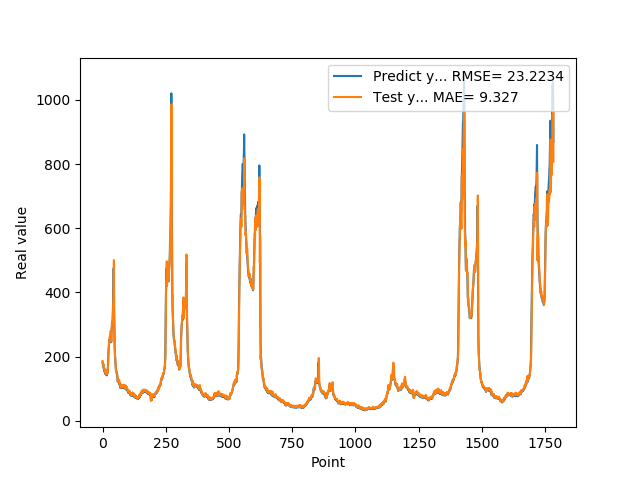

The file beside this chart, header and first rows:
1.821920000000000073e+02, 1.862621765136718750e+02
1.765790000000000077e+02, 1.819985656738281250e+02
1.717739999999999725e+02, 1.770214843750000000e+02
1.743050000000000068e+02, 1.725781097412109375e+02
1.636889999999999930e+02, 1.770660400390625000e+02
1.621579999999999870e+02, 1.644557952880859375e+02
1.612160000000000082e+02, 1.635587158203125000e+02
1.536289999999999907e+02, 1.635236663818359375e+02
1.530480000000000018e+02, 1.548601074218750000e+02
1.516390000000000100e+02, 1.549510040283203125e+02
1.557090000000000032e+02, 1.540618591308593750e+02
1.467189999999999941e+02, 1.595410308837890625e+02
1.547990000000000066e+02, 1.487465209960937500e+02
1.446810000000000116e+02, 1.588087310791015625e+02
1.439859999999999900e+02, 1.468993377685546875e+02
1.466669999999999732e+02, 1.461239929199218750e+02
1.456490000000000009e+02, 1.500423278808593750e+02
1.415929999999999893e+02, 1.491253051757812500e+02
1.454010000000000105e+02, 1.442060394287109375e+02
1.471510000000000105e+02, 1.489841156005859375e+02
1.510759999999999934e+02, 1.513770904541015625e+02
1.645259999999999820e+02, 1.559805145263671875e+02
1.888070000000000164e+02, 1.719771881103515625e+02
2.112229999999999848e+02, 2.007603759765625000e+02
2.218870000000000005e+02, 2.257198028564453125e+02
2.369099999999999966e+02, 2.344245147705078125e+02
2.405379999999999825e+02, 2.493966064453125000e+02
2.499219999999999970e+02, 2.501742095947265625e+02
2.541579999999999870e+02, 2.599026794433593750e+02
2.451140000000000043e+02, 2.628547363281250000e+02
2.485349999999999966e+02, 2.489999542236328125e+02
2.683629999999999995e+02, 2.545004882812500000e+02
2.631000000000000227e+02, 2.803186035156250000e+02
2.517279999999999802e+02, 2.686312255859375000e+02
2.449420000000000073e+02, 2.530964508056640625e+02
2.669320000000000164e+02, 2.467571411132812500e+02
2.896639999999999873e+02, 2.781469116210937500e+02
2.906859999999999786e+02, 3.041838073730468750e+02
3.006720000000000255e+02, 2.983418579101562500e+02
2.977390000000000327e+02, 3.099269409179687500e+02
3.171020000000000323e+02, 3.031405334472656250e+02
3.465509999999999877e+02, 3.297464599609375000e+02
3.734219999999999686e+02, 3.645777587890625000e+02
4.269119999999999777e+02, 3.907700805664062500e+02
4.756510000000000105e+02, 4.548831176757812500e+02
3.683140000000000214e+02, 5.006607971191406250e+02
3.169440000000000168e+02, 3.191605834960937500e+02
2.632029999999999745e+02, 3.013461303710937500e+02
2.250870000000000175e+02, 2.467087097167968750e+02
2.054759999999999991e+02, 2.101347961425781250e+02
1.932700000000000102e+02, 1.944230804443359375e+02
1.819449999999999932e+02, 1.846679534912109375e+02
1.666640000000000157e+02, 1.747143554687500000e+02
1.577990000000000066e+02, 1.594347991943359375e+02
1.546949999999999932e+02, 1.527379760742187500e+02
1.536299999999999955e+02, 1.527314758300781250e+02
1.475409999999999968e+02, 1.538965911865234375e+02
1.451490000000000009e+02, 1.479226074218750000e+02
1.383170000000000073e+02, 1.461474151611328125e+02
1.280850000000000080e+02, 1.389045715332031250e+02
1.221099999999999994e+02, 1.274720382690429688e+02
... 1,723 more rows
